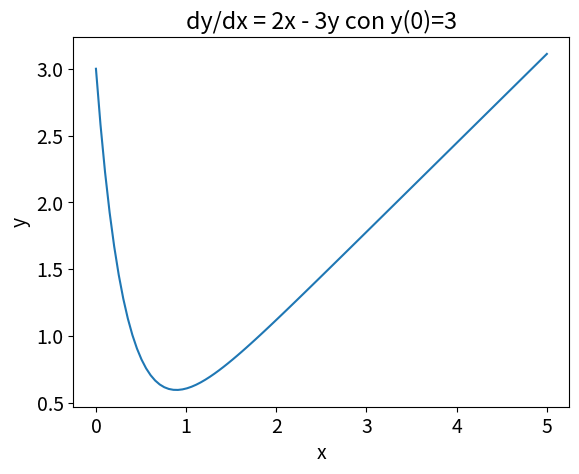

Here is the Python script that generated this plot:
import numpy as np
import matplotlib.pyplot as plt
from scipy.integrate import odeint

# Define la función a derivar/integrar dy/dx = 2x - 3y
def dy_dx(y, x):
    return 2*x - 3*y

xs = np.linspace(0,5,100)
y0 = 3.0  # condición inicial
ys = odeint(dy_dx, y0, xs)
ys = np.array(ys).flatten()
plt.rcParams.update({'font.size': 14})  # tamaño de la fuente
plt.xlabel("x")
plt.ylabel("y")
plt.title('dy/dx = 2x - 3y con y(0)=3')
plt.plot(xs, ys)
plt.show()

